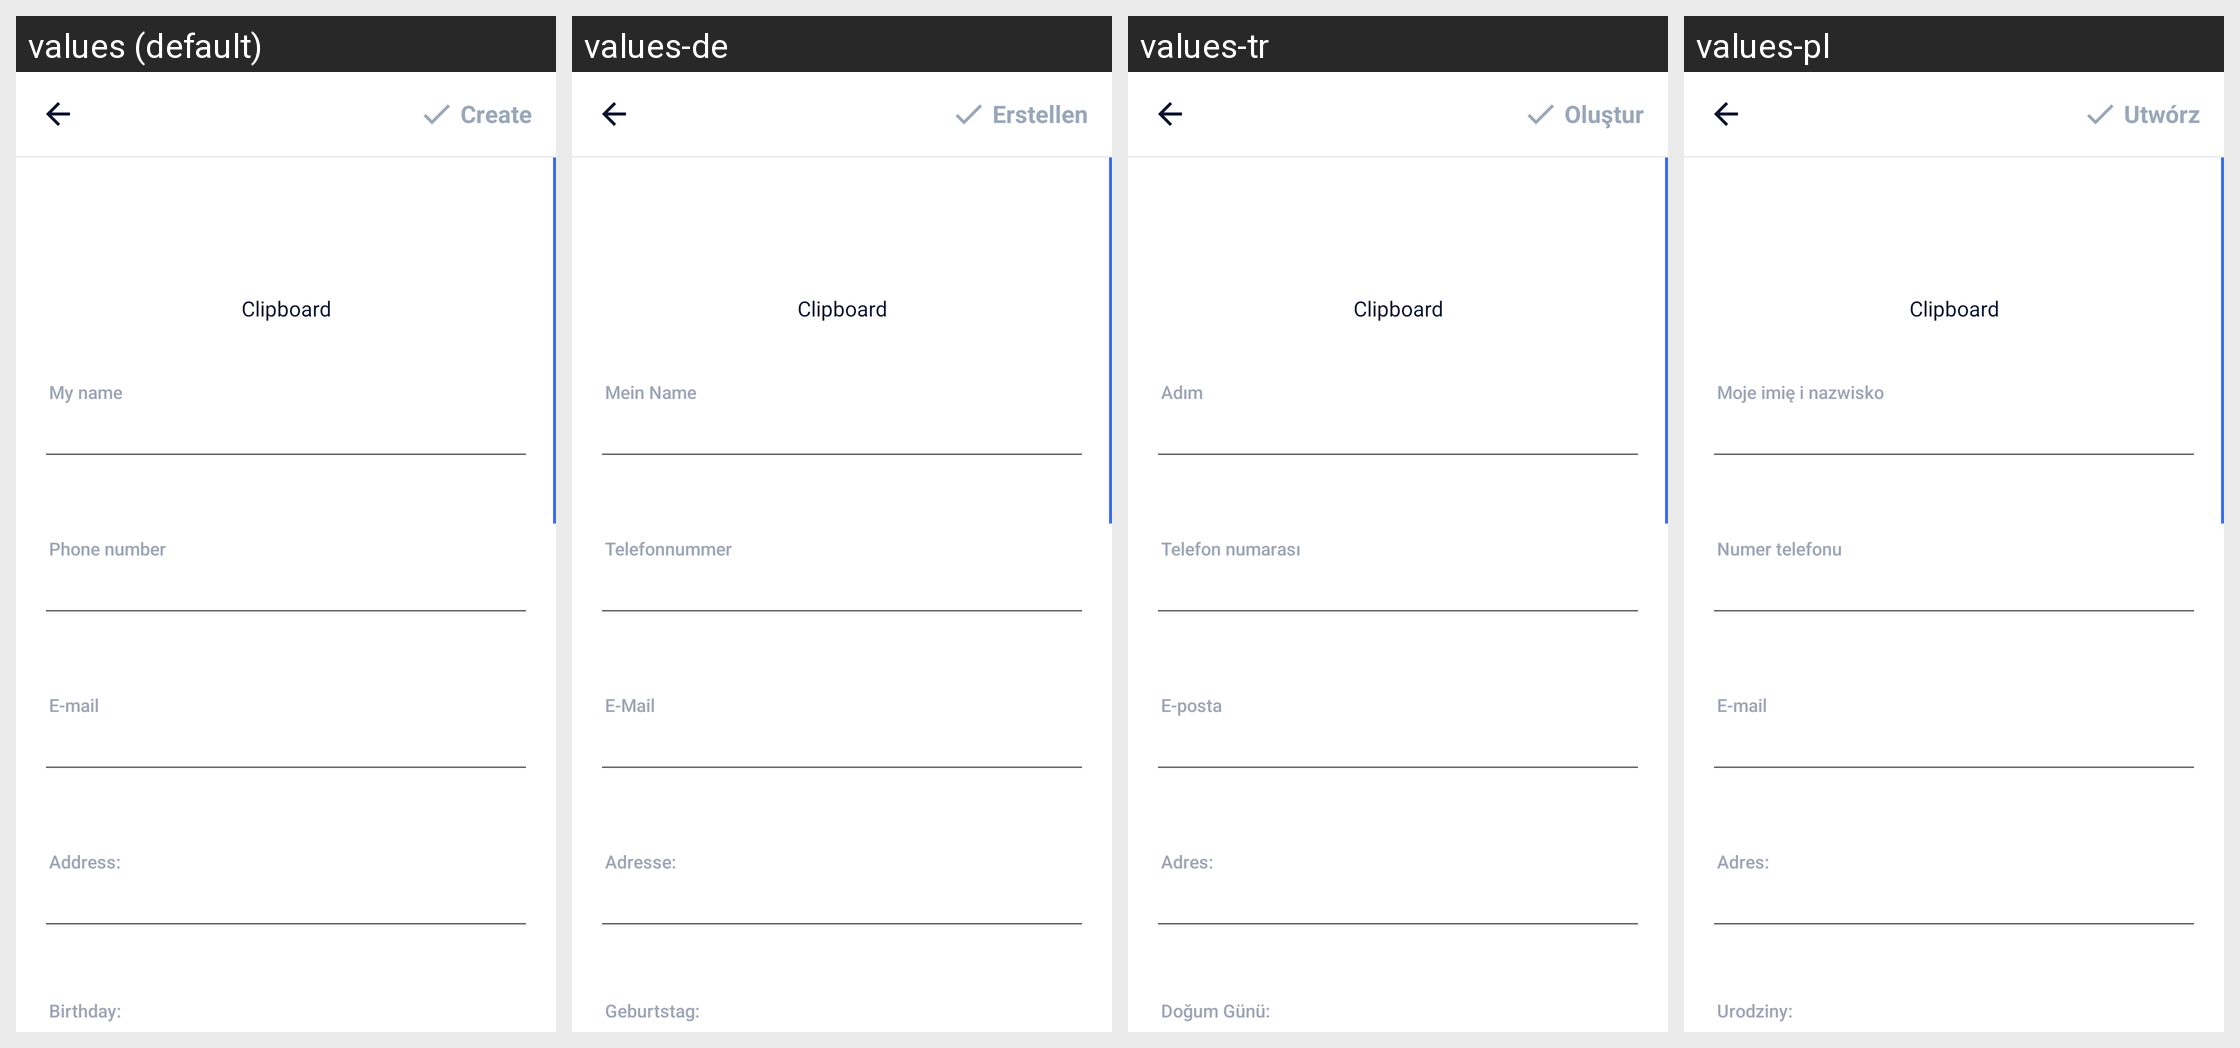

Translations of the strings shown on this Android screen, per locale in the grid:
Android screen res/layout/activity_input_mecard.xml rendered under 4 locales, left to right: values (default), values-de, values-tr, values-pl. Device: Nexus 5 (rendered at 1080×1920; each locale shown at half size, 540×960, under a caption strip naming it); theme AppTheme.
Other locales in the repository, not shown: values-ar, values-bn, values-bn-rIN, values-es, values-fa, values-fr, values-hi, values-in, values-it, values-ja, values-ko, values-ms, values-nl, values-pt, values-ru, values-sv, values-th, values-th-rTH, values-uk, values-vi, values-zh-rCN, values-zh-rTW.
Strings drawn on this screen, with the default value and each locale's value (text and hints the layout hard-codes, and strings that could not be matched under every locale, appear in the picture but are not listed):

main_tab_create
  values: Create
  values-de: Erstellen
  values-tr: Oluştur
  values-pl: Utwórz

my_name
  values: My name
  values-de: Mein Name
  values-tr: Adım
  values-pl: Moje imię i nazwisko

phone_number
  values: Phone number
  values-de: Telefonnummer
  values-tr: Telefon numarası
  values-pl: Numer telefonu

result_email_address
  values: E-mail
  values-de: E-Mail
  values-tr: E-posta
  values-pl: E-mail

content_address
  values: Address:
  values-de: Adresse:
  values-tr: Adres:
  values-pl: Adres:

content_birthday
  values: Birthday:
  values-de: Geburtstag:
  values-tr: Doğum Günü:
  values-pl: Urodziny:
